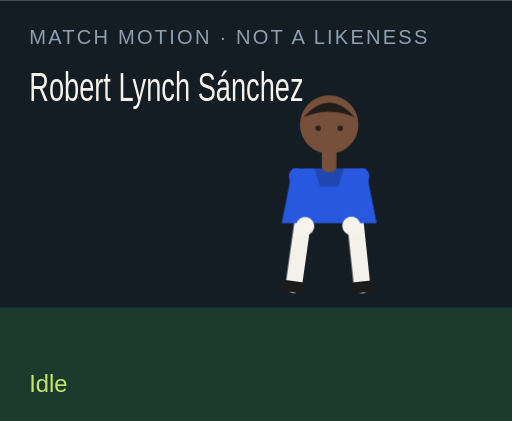
t = 0.00 s
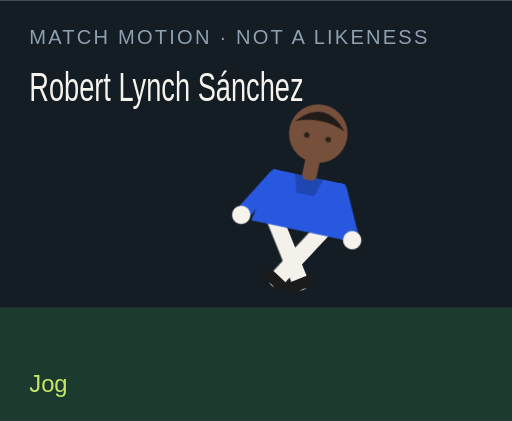
t = 1.50 s
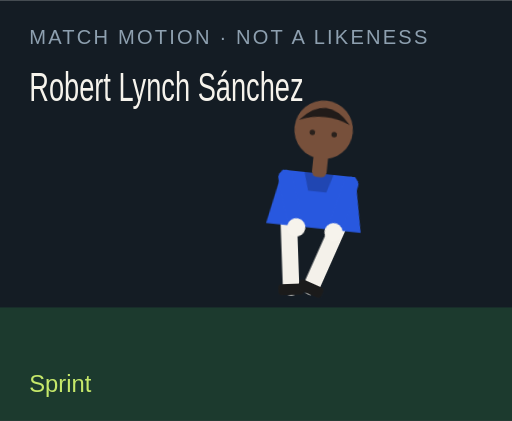
t = 3.00 s
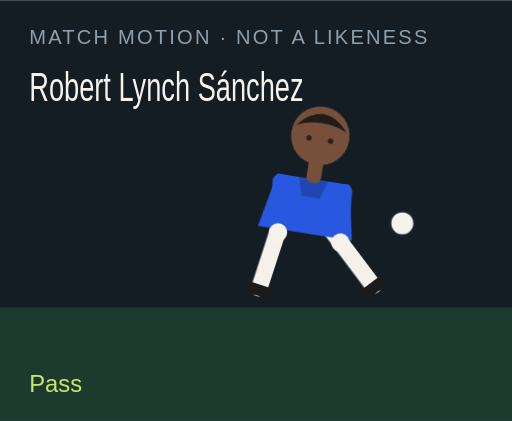
t = 4.50 s
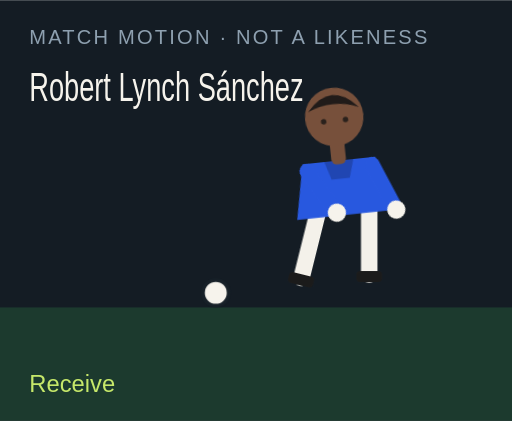
t = 6.00 s
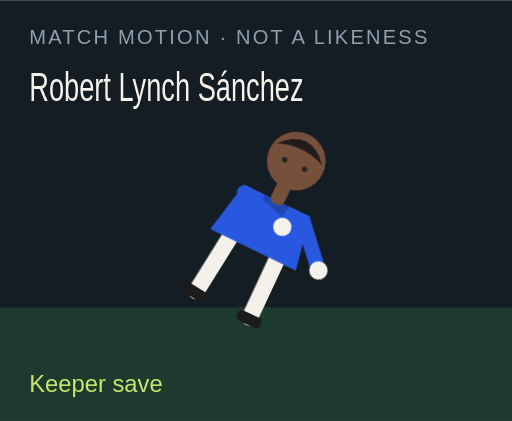
t = 7.50 s

The animated SVG that drew these frames (rendered in a browser with its animation timeline set to each time). Animation: 18 CSS @keyframes rules; one cycle of 9.00 s, repeats indefinitely.

<?xml version="1.0" encoding="UTF-8"?>
<svg xmlns="http://www.w3.org/2000/svg" viewBox="0 0 280 230" role="img">
  <style>@media (prefers-reduced-motion: reduce){animate,animateTransform{display:none}}</style>
  <rect width="280" height="230" fill="#141c24"/>
  <rect y="168" width="280" height="62" fill="#1c3a2e"/>
  <text x="16" y="24" fill="#8ea0b0" font-family="Arial,sans-serif" font-size="11" letter-spacing="1.2">MATCH MOTION · NOT A LIKENESS</text>
  <text x="16" y="55" fill="#f6f3ec" font-family="Impact,sans-serif" font-size="22" textLength="150" lengthAdjust="spacingAndGlyphs">Robert Lynch Sánchez</text>
  <circle r="7" fill="#f6f3ec" stroke="#172028" stroke-width="2" id="motion-9758" cx="150" cy="160" opacity="0">
    
    
    
  </circle>
  <g transform="translate(132 40)">
    <g id="motion-9780" transform="rotate(0 48 90)">
      
      <g id="motion-9782" transform="translate(0 0)">
        
        <g transform="translate(34 78)"><g id="motion-9784" transform="rotate(8)"><path d="M0 0 V38" stroke="#f4f1ea" stroke-width="9" stroke-linecap="round"/><rect x="-7" y="36" width="14" height="6" rx="2" fill="#1b1b1b"/></g></g>
        <g transform="translate(62 78)"><g id="motion-9786" transform="rotate(-6)"><path d="M0 0 V38" stroke="#f4f1ea" stroke-width="9" stroke-linecap="round"/><rect x="-7" y="36" width="14" height="6" rx="2" fill="#1b1b1b"/></g></g>
        <path d="M28 52 h40 l6 30 H22 Z" fill="#2858df"/>
        <path d="M40 52 h16 l-3 10 H43 Z" fill="#000" opacity=".2"/>
        <g transform="translate(30 56)"><g id="motion-9788" transform="rotate(-10)"><path d="M0 0 V28" stroke="#2858df" stroke-width="8" stroke-linecap="round"/><circle cx="0" cy="28" r="5" fill="#f6f3ec"/></g></g>
        <g transform="translate(66 56)"><g id="motion-9790" transform="rotate(12)"><path d="M0 0 V28" stroke="#2858df" stroke-width="8" stroke-linecap="round"/><circle cx="0" cy="28" r="5" fill="#f6f3ec"/></g></g>
        <rect x="44" y="40" width="8" height="14" rx="3" fill="#77503b"/>
        <circle cx="48" cy="28" r="16" fill="#77503b"/>
        <path d="M34 24 Q48 8 62 24 Q48 18 34 24" fill="#211b19"/>
        <circle cx="42" cy="30" r="1.5" fill="#2a211c"/><circle cx="54" cy="30" r="1.5" fill="#2a211c"/>
      </g>
    </g>
  </g>
  <text x="16" y="214" fill="#c6e86a" font-family="Arial,sans-serif" font-size="13" opacity="1" id="motion-9762">Idle</text><text x="16" y="214" fill="#c6e86a" font-family="Arial,sans-serif" font-size="13" opacity="0" id="motion-9764">Jog</text><text x="16" y="214" fill="#c6e86a" font-family="Arial,sans-serif" font-size="13" opacity="0" id="motion-9766">Sprint</text><text x="16" y="214" fill="#c6e86a" font-family="Arial,sans-serif" font-size="13" opacity="0" id="motion-9768">Dribble</text><text x="16" y="214" fill="#c6e86a" font-family="Arial,sans-serif" font-size="13" opacity="0" id="motion-9770">Pass</text><text x="16" y="214" fill="#c6e86a" font-family="Arial,sans-serif" font-size="13" opacity="0" id="motion-9772">Shoot</text><text x="16" y="214" fill="#c6e86a" font-family="Arial,sans-serif" font-size="13" opacity="0" id="motion-9774">Receive</text><text x="16" y="214" fill="#c6e86a" font-family="Arial,sans-serif" font-size="13" opacity="0" id="motion-9776">Keeper save</text><text x="16" y="214" fill="#c6e86a" font-family="Arial,sans-serif" font-size="13" opacity="0" id="motion-9778">Gloves up</text>
<style>@keyframes track-9759{0%{cx:150px}11.1%{cx:156px}22.2%{cx:164px}33.300000000000004%{cx:142px}44.4%{cx:190px}55.60000000000001%{cx:250px}66.7%{cx:118px}77.8%{cx:150px}88.9%{cx:150px}100%{cx:150px}}@keyframes track-9760{0%{cy:160px}11.1%{cy:158px}22.2%{cy:154px}33.300000000000004%{cy:156px}44.4%{cy:148px}55.60000000000001%{cy:96px}66.7%{cy:160px}77.8%{cy:160px}88.9%{cy:160px}100%{cy:160px}}@keyframes track-9761{0%{opacity:0}11.1%{opacity:0}22.2%{opacity:0}33.300000000000004%{opacity:1}44.4%{opacity:1}55.60000000000001%{opacity:1}66.7%{opacity:1}77.8%{opacity:0}88.9%{opacity:0}100%{opacity:0}}@keyframes track-9763{0%{opacity:1}11.1%{opacity:0}22.2%{opacity:0}33.300000000000004%{opacity:0}44.4%{opacity:0}55.60000000000001%{opacity:0}66.7%{opacity:0}77.8%{opacity:0}88.9%{opacity:0}100%{opacity:1}}@keyframes track-9765{0%{opacity:0}11.1%{opacity:1}22.2%{opacity:0}33.300000000000004%{opacity:0}44.4%{opacity:0}55.60000000000001%{opacity:0}66.7%{opacity:0}77.8%{opacity:0}88.9%{opacity:0}100%{opacity:0}}@keyframes track-9767{0%{opacity:0}11.1%{opacity:0}22.2%{opacity:1}33.300000000000004%{opacity:0}44.4%{opacity:0}55.60000000000001%{opacity:0}66.7%{opacity:0}77.8%{opacity:0}88.9%{opacity:0}100%{opacity:0}}@keyframes track-9769{0%{opacity:0}11.1%{opacity:0}22.2%{opacity:0}33.300000000000004%{opacity:1}44.4%{opacity:0}55.60000000000001%{opacity:0}66.7%{opacity:0}77.8%{opacity:0}88.9%{opacity:0}100%{opacity:0}}@keyframes track-9771{0%{opacity:0}11.1%{opacity:0}22.2%{opacity:0}33.300000000000004%{opacity:0}44.4%{opacity:1}55.60000000000001%{opacity:0}66.7%{opacity:0}77.8%{opacity:0}88.9%{opacity:0}100%{opacity:0}}@keyframes track-9773{0%{opacity:0}11.1%{opacity:0}22.2%{opacity:0}33.300000000000004%{opacity:0}44.4%{opacity:0}55.60000000000001%{opacity:1}66.7%{opacity:0}77.8%{opacity:0}88.9%{opacity:0}100%{opacity:0}}@keyframes track-9775{0%{opacity:0}11.1%{opacity:0}22.2%{opacity:0}33.300000000000004%{opacity:0}44.4%{opacity:0}55.60000000000001%{opacity:0}66.7%{opacity:1}77.8%{opacity:0}88.9%{opacity:0}100%{opacity:0}}@keyframes track-9777{0%{opacity:0}11.1%{opacity:0}22.2%{opacity:0}33.300000000000004%{opacity:0}44.4%{opacity:0}55.60000000000001%{opacity:0}66.7%{opacity:0}77.8%{opacity:1}88.9%{opacity:0}100%{opacity:0}}@keyframes track-9779{0%{opacity:0}11.1%{opacity:0}22.2%{opacity:0}33.300000000000004%{opacity:0}44.4%{opacity:0}55.60000000000001%{opacity:0}66.7%{opacity:0}77.8%{opacity:0}88.9%{opacity:1}100%{opacity:0}}@keyframes track-9781{0%{transform:rotate(0deg)}11.1%{transform:rotate(8deg)}22.2%{transform:rotate(16deg)}33.300000000000004%{transform:rotate(6deg)}44.4%{transform:rotate(4deg)}55.60000000000001%{transform:rotate(14deg)}66.7%{transform:rotate(-6deg)}77.8%{transform:rotate(52deg)}88.9%{transform:rotate(0deg)}100%{transform:rotate(0deg)}}@keyframes track-9783{0%{transform:translate(0px,0px)}11.1%{transform:translate(0px,-3px)}22.2%{transform:translate(0px,-6px)}33.300000000000004%{transform:translate(0px,-2px)}44.4%{transform:translate(0px,2px)}55.60000000000001%{transform:translate(0px,-4px)}66.7%{transform:translate(0px,1px)}77.8%{transform:translate(0px,16px)}88.9%{transform:translate(0px,-12px)}100%{transform:translate(0px,0px)}}@keyframes track-9785{0%{transform:rotate(8deg)}11.1%{transform:rotate(-26deg)}22.2%{transform:rotate(-42deg)}33.300000000000004%{transform:rotate(-8deg)}44.4%{transform:rotate(6deg)}55.60000000000001%{transform:rotate(12deg)}66.7%{transform:rotate(20deg)}77.8%{transform:rotate(18deg)}88.9%{transform:rotate(-6deg)}100%{transform:rotate(8deg)}}@keyframes track-9787{0%{transform:rotate(-6deg)}11.1%{transform:rotate(24deg)}22.2%{transform:rotate(38deg)}33.300000000000004%{transform:rotate(18deg)}44.4%{transform:rotate(-38deg)}55.60000000000001%{transform:rotate(-54deg)}66.7%{transform:rotate(6deg)}77.8%{transform:rotate(-8deg)}88.9%{transform:rotate(6deg)}100%{transform:rotate(-6deg)}}@keyframes track-9789{0%{transform:rotate(-10deg)}11.1%{transform:rotate(24deg)}22.2%{transform:rotate(36deg)}33.300000000000004%{transform:rotate(-18deg)}44.4%{transform:rotate(10deg)}55.60000000000001%{transform:rotate(-24deg)}66.7%{transform:rotate(-30deg)}77.8%{transform:rotate(-70deg)}88.9%{transform:rotate(-78deg)}100%{transform:rotate(-10deg)}}@keyframes track-9791{0%{transform:rotate(12deg)}11.1%{transform:rotate(-20deg)}22.2%{transform:rotate(-32deg)}33.300000000000004%{transform:rotate(14deg)}44.4%{transform:rotate(-26deg)}55.60000000000001%{transform:rotate(18deg)}66.7%{transform:rotate(-22deg)}77.8%{transform:rotate(-8deg)}88.9%{transform:rotate(-78deg)}100%{transform:rotate(12deg)}}@media(prefers-reduced-motion:no-preference){#motion-9758{animation:track-9759 9s linear infinite both,track-9760 9s linear infinite both,track-9761 9s steps(1,end) infinite both}#motion-9762{animation:track-9763 9s steps(1,end) infinite both}#motion-9764{animation:track-9765 9s steps(1,end) infinite both}#motion-9766{animation:track-9767 9s steps(1,end) infinite both}#motion-9768{animation:track-9769 9s steps(1,end) infinite both}#motion-9770{animation:track-9771 9s steps(1,end) infinite both}#motion-9772{animation:track-9773 9s steps(1,end) infinite both}#motion-9774{animation:track-9775 9s steps(1,end) infinite both}#motion-9776{animation:track-9777 9s steps(1,end) infinite both}#motion-9778{animation:track-9779 9s steps(1,end) infinite both}#motion-9780{animation:track-9781 9s linear infinite both}#motion-9782{animation:track-9783 9s linear infinite both}#motion-9784{animation:track-9785 9s linear infinite both}#motion-9786{animation:track-9787 9s linear infinite both}#motion-9788{animation:track-9789 9s linear infinite both}#motion-9790{animation:track-9791 9s linear infinite both}}</style></svg>
